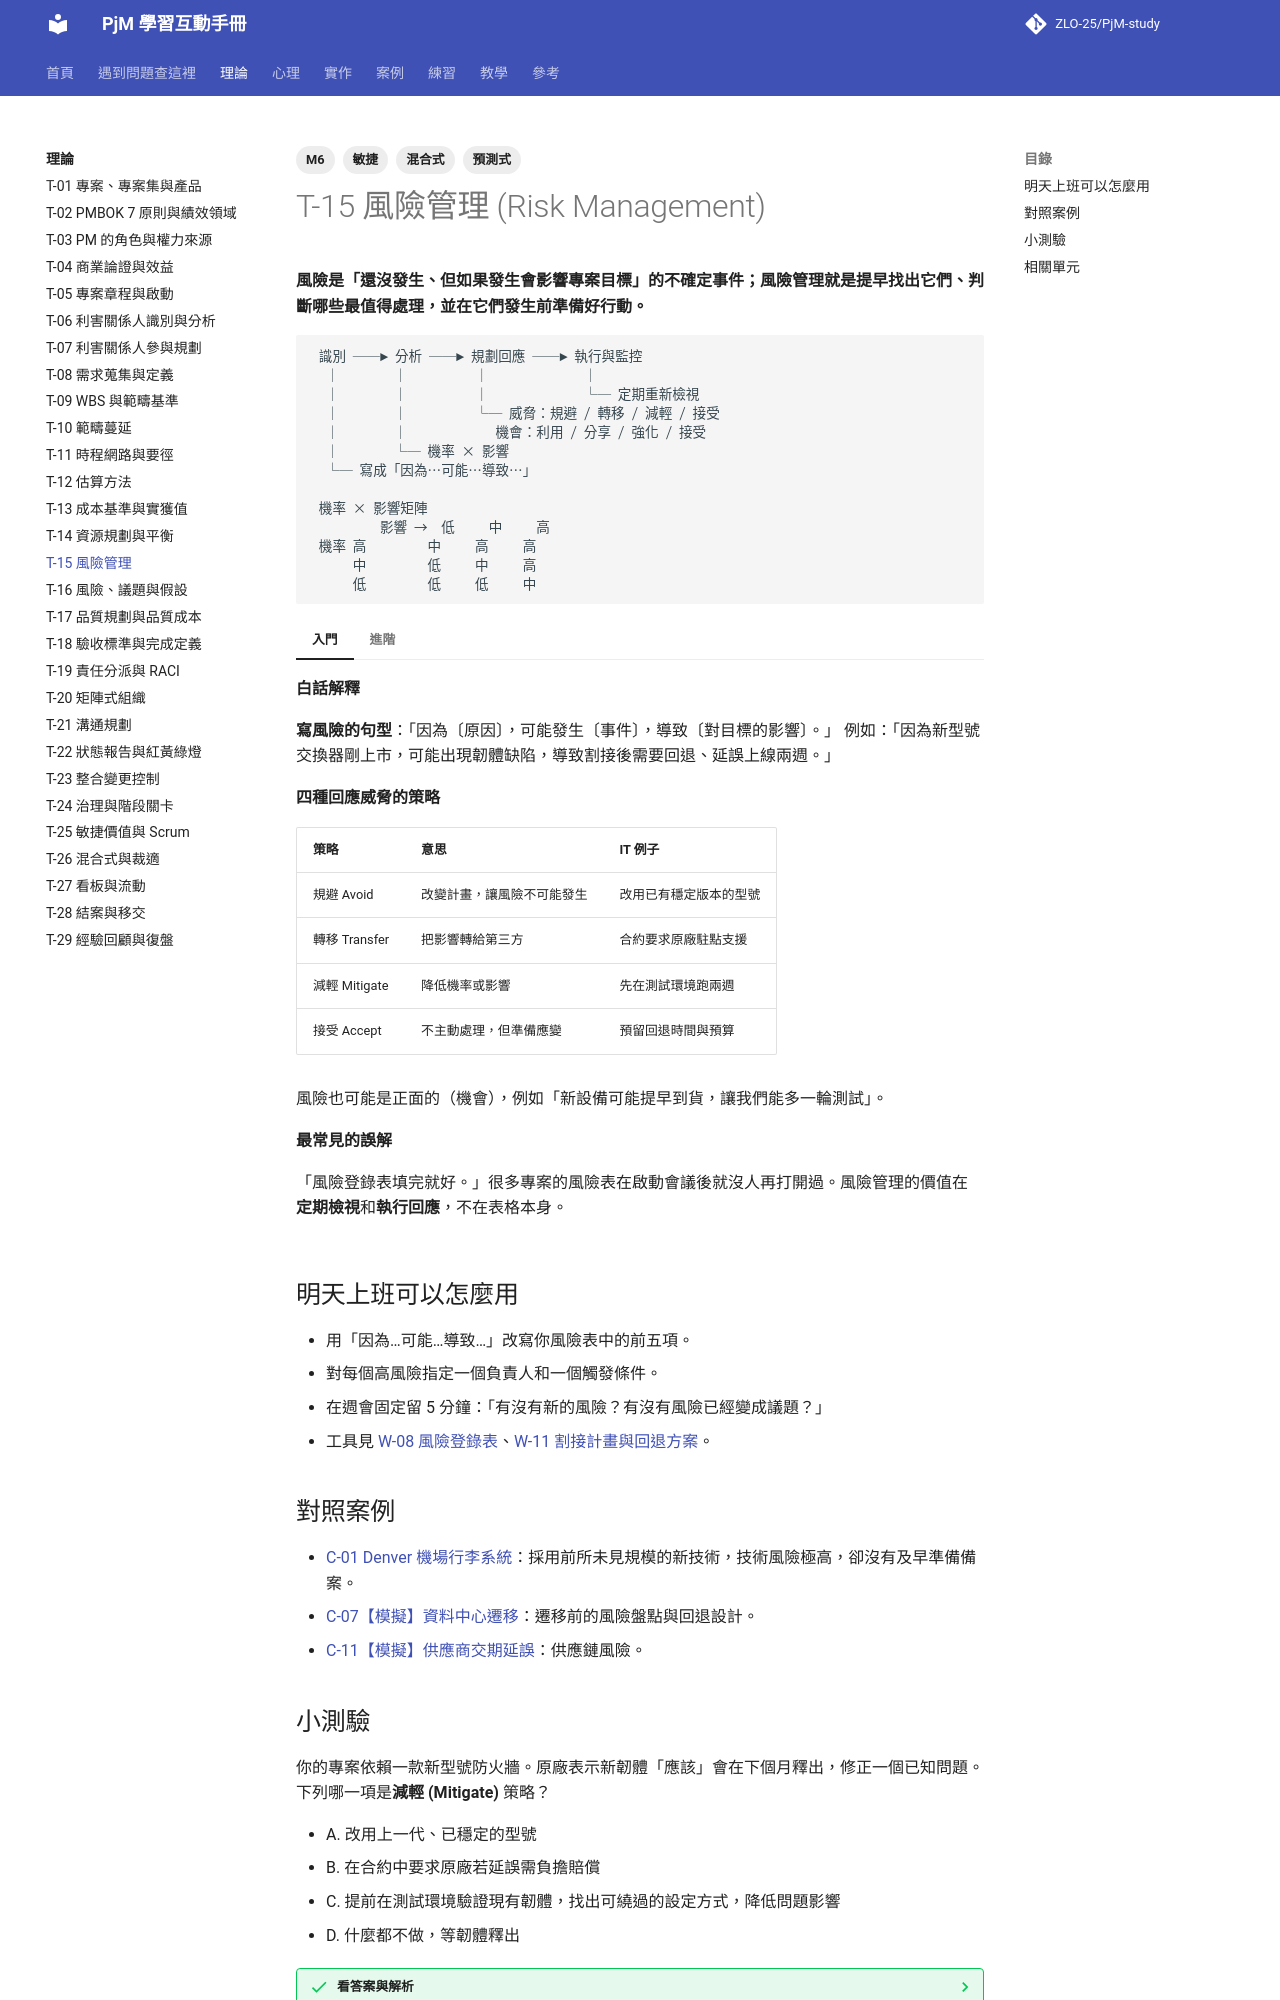

repository: ZLO-25/PjM-study · page: theory/T-15-risk-management/index.html · generator: mkdocs

---
title: T-15 風險管理
tags: [M6, 預測式, 敏捷, 混合式]
---

# T-15 風險管理 (Risk Management)

**風險是「還沒發生、但如果發生會影響專案目標」的不確定事件；風險管理就是提早找出它們、判斷哪些最值得處理，並在它們發生前準備好行動。**

```text
 識別 ──► 分析 ──► 規劃回應 ──► 執行與監控
  │        │          │              │
  │        │          │              └─ 定期重新檢視
  │        │          └─ 威脅：規避 / 轉移 / 減輕 / 接受
  │        │             機會：利用 / 分享 / 強化 / 接受
  │        └─ 機率 × 影響
  └─ 寫成「因為…可能…導致…」

 機率 × 影響矩陣
          影響 →  低     中     高
 機率 高         中     高     高
      中         低     中     高
      低         低     低     中
```

=== "入門"

    **白話解釋**

    **寫風險的句型**：「因為〔原因〕，可能發生〔事件〕，導致〔對目標的影響〕。」
    例如：「因為新型號交換器剛上市，可能出現韌體缺陷，導致割接後需要回退、延誤上線兩週。」

    **四種回應威脅的策略**

    | 策略 | 意思 | IT 例子 |
    |---|---|---|
    | 規避 Avoid | 改變計畫，讓風險不可能發生 | 改用已有穩定版本的型號 |
    | 轉移 Transfer | 把影響轉給第三方 | 合約要求原廠駐點支援 |
    | 減輕 Mitigate | 降低機率或影響 | 先在測試環境跑兩週 |
    | 接受 Accept | 不主動處理，但準備應變 | 預留回退時間與預算 |

    風險也可能是正面的（機會），例如「新設備可能提早到貨，讓我們能多一輪測試」。

    **最常見的誤解**

    「風險登錄表填完就好。」很多專案的風險表在啟動會議後就沒人再打開過。風險管理的價值在**定期檢視**和**執行回應**，不在表格本身。

=== "進階"

    **取捨與兩難**

    - 每一個回應都有成本。為一個機率很低的風險花大錢規避，可能不划算。判斷依據是「預期損失」與「回應成本」的比較。
    - **【敏捷】** 透過短迭代和頻繁交付降低風險：越早做出能動的東西，越早暴露問題。但這不代表不需要風險登錄表，外部相依、合約、合規風險仍需要追蹤。
    - **什麼時候不適用繁重的風險流程**：小型、低影響、可輕易回復的工作，一張簡單清單就夠。

    **跨主題的互動**

    - 風險發生了就變成議題，兩者的差異見 [T-16 風險、議題與假設](T-16-risk-issue-assumption.md)。
    - 人容易低估壞事發生的機率，見 [P-07 規劃謬誤與樂觀偏誤](../psychology/P-07-planning-fallacy.md)；團隊太一致時容易看不見風險，見 [P-14 團體迷思](../psychology/P-14-groupthink.md)。

    **資深 PM 怎麼判斷**

    資深 PM 會為每個高風險指定一個**觸發條件**（Trigger）和**負責人**。例如「如果到第 6 週測試仍未通過，就啟動備案」。沒有觸發條件的風險，通常會拖到太晚才處理。

## 明天上班可以怎麼用

- 用「因為…可能…導致…」改寫你風險表中的前五項。
- 對每個高風險指定一個負責人和一個觸發條件。
- 在週會固定留 5 分鐘：「有沒有新的風險？有沒有風險已經變成議題？」
- 工具見 [W-08 風險登錄表](../practice/W-08-risk-register.md)、[W-11 割接計畫與回退方案](../practice/W-11-cutover-rollback.md)。

## 對照案例

- [C-01 Denver 機場行李系統](../cases/C-01-denver-airport-baggage.md)：採用前所未見規模的新技術，技術風險極高，卻沒有及早準備備案。
- [C-07【模擬】資料中心遷移](../cases/C-07-sim-datacenter-migration.md)：遷移前的風險盤點與回退設計。
- [C-11【模擬】供應商交期延誤](../cases/C-11-sim-vendor-delay.md)：供應鏈風險。
